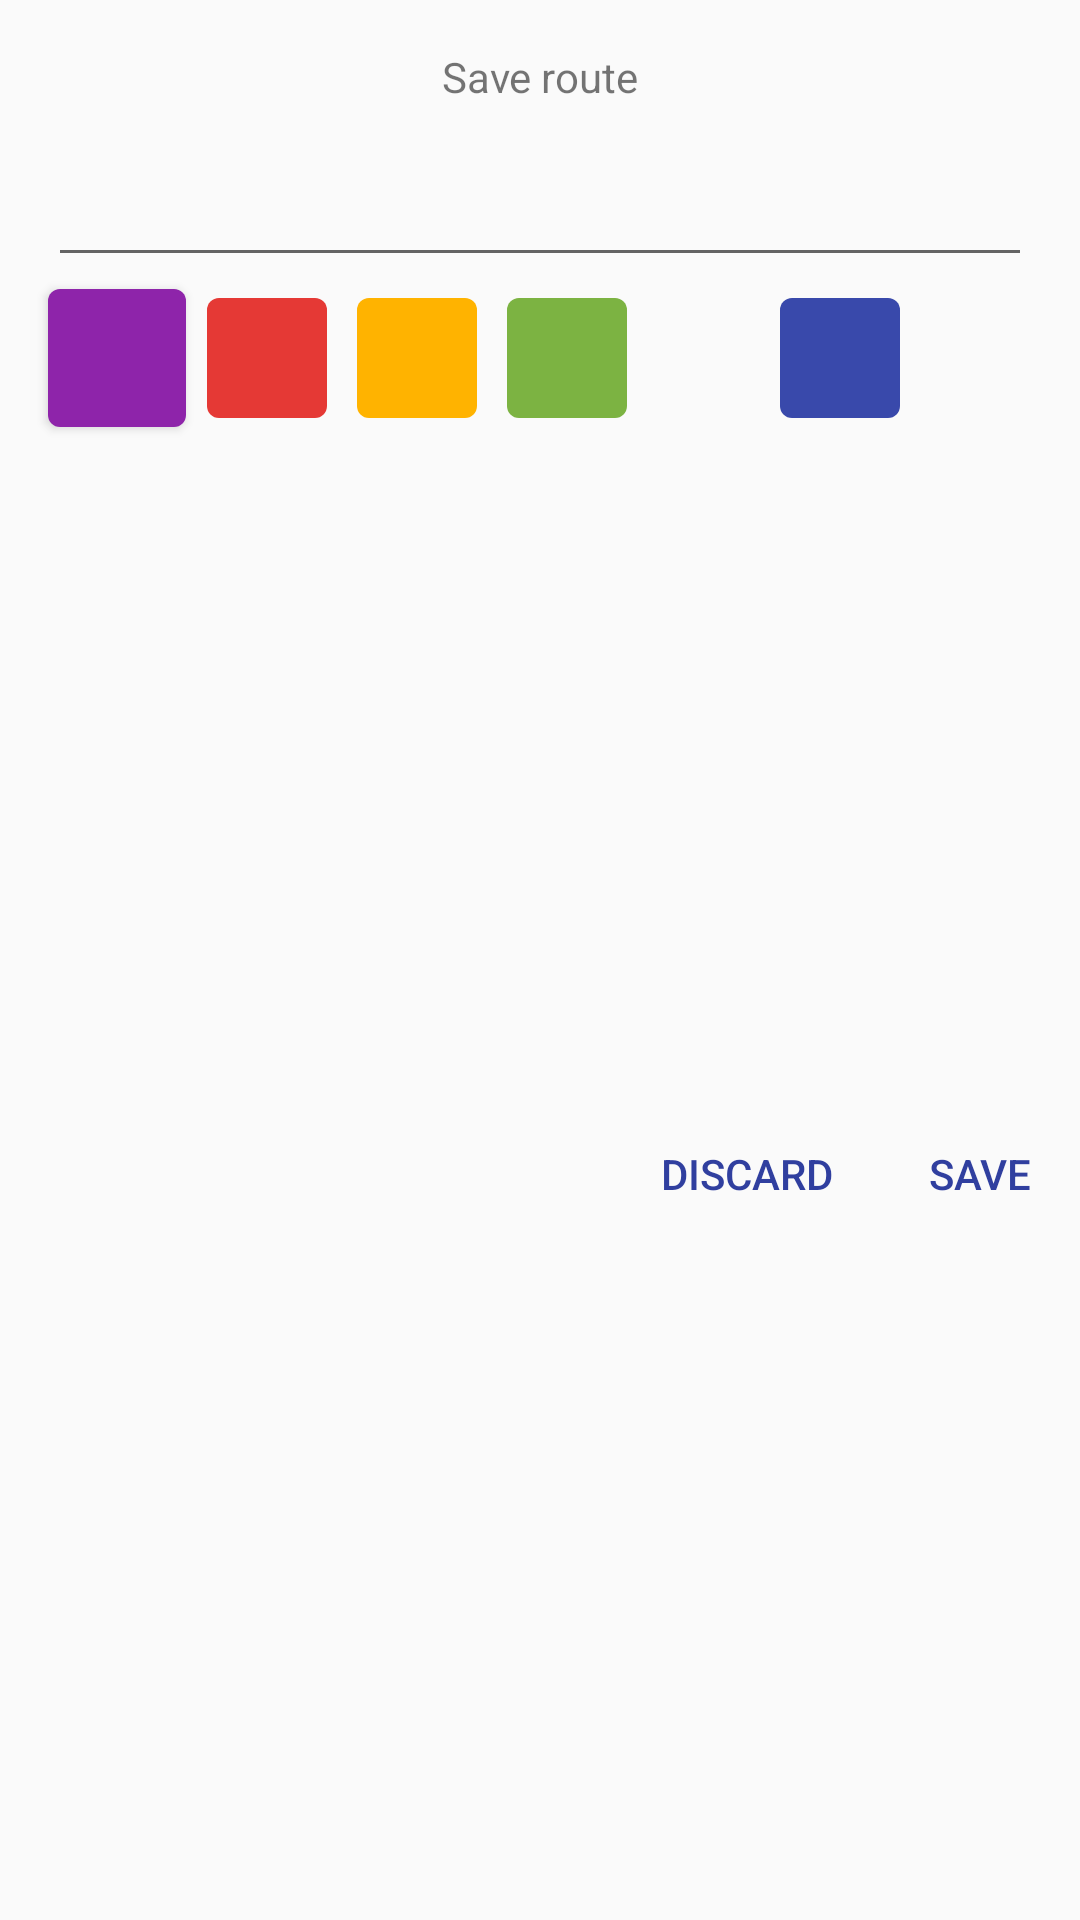

Reconstruct the res/layout file that produces this screen, plus the resources it refers to.
<!-- AndroidManifest.xml: application theme AppTheme -->
<!-- res/layout/dialog_save_route.xml -->
<?xml version="1.0" encoding="utf-8"?>
<android.support.constraint.ConstraintLayout xmlns:android="http://schemas.android.com/apk/res/android"
    android:layout_width="match_parent"
    android:layout_height="match_parent"
    xmlns:app="http://schemas.android.com/apk/res-auto">

    <TextView
        android:id="@+id/title"
        android:layout_width="wrap_content"
        android:layout_height="wrap_content"
        app:layout_constraintTop_toTopOf="parent"
        app:layout_constraintStart_toStartOf="parent"
        app:layout_constraintEnd_toEndOf="parent"
        android:layout_margin="@dimen/outPadding"
        android:text="@string/label_save_route"
        />

    <EditText
        android:id="@+id/route_name"
        android:layout_width="0dp"
        android:layout_height="wrap_content"
        app:layout_constraintTop_toBottomOf="@id/title"
        app:layout_constraintStart_toStartOf="parent"
        app:layout_constraintEnd_toEndOf="parent"
        android:layout_margin="@dimen/outPadding"
        />

    <ToggleButton
        android:id="@+id/color_violet"
        android:layout_width="@dimen/colorButtonSize"
        android:layout_height="@dimen/colorButtonSize"
        app:layout_constraintTop_toBottomOf="@id/route_name"
        app:layout_constraintStart_toStartOf="parent"
        android:backgroundTint="@color/violet"
        android:layout_marginTop="@dimen/smallPadding"
        android:layout_marginStart="@dimen/outPadding"
        android:checked="true"
        android:tag="@color/violet"
        style="@style/colorButton"
        />
    <ToggleButton
        android:id="@+id/color_red"
        android:layout_width="@dimen/colorButtonSize"
        android:layout_height="@dimen/colorButtonSize"
        app:layout_constraintTop_toTopOf="@id/color_violet"
        app:layout_constraintStart_toEndOf="@id/color_violet"
        android:backgroundTint="@color/red"
        android:layout_marginStart="@dimen/smallPadding"
        android:tag="@color/red"
        style="@style/colorButton"
        />
    <ToggleButton
        android:id="@+id/color_orange"
        android:layout_width="@dimen/colorButtonSize"
        android:layout_height="@dimen/colorButtonSize"
        app:layout_constraintTop_toTopOf="@id/color_violet"
        app:layout_constraintStart_toEndOf="@id/color_red"
        android:backgroundTint="@color/orange"
        android:layout_marginStart="@dimen/smallPadding"
        android:tag="@color/orange"
        style="@style/colorButton"
        />
    <ToggleButton
        android:id="@+id/color_green"
        android:layout_width="@dimen/colorButtonSize"
        android:layout_height="@dimen/colorButtonSize"
        app:layout_constraintTop_toTopOf="@id/color_violet"
        app:layout_constraintStart_toEndOf="@id/color_orange"
        android:backgroundTint="@color/green"
        android:layout_marginStart="@dimen/smallPadding"
        android:tag="@color/green"
        style="@style/colorButton"
        />
    <ToggleButton
        android:id="@+id/color_blue"
        android:layout_width="@dimen/colorButtonSize"
        android:layout_height="@dimen/colorButtonSize"
        app:layout_constraintTop_toTopOf="@id/color_violet"
        app:layout_constraintStart_toEndOf="@id/color_green"
        app:layout_constraintEnd_toEndOf="parent"
        android:backgroundTint="@color/blue"
        android:layout_marginStart="@dimen/smallPadding"
        android:layout_marginEnd="@dimen/outPadding"
        android:tag="@color/blue"
        style="@style/colorButton"
        />

    <Button
        android:id="@+id/save_button"
        android:layout_width="wrap_content"
        android:layout_height="wrap_content"
        app:layout_constraintTop_toBottomOf="@id/color_red"
        app:layout_constraintBottom_toBottomOf="parent"
        app:layout_constraintEnd_toEndOf="parent"
        android:text="@string/save"
        style="@style/defaultButton"
        />

    <Button
        android:id="@+id/discard_button"
        android:layout_width="wrap_content"
        android:layout_height="wrap_content"
        app:layout_constraintTop_toBottomOf="@id/color_red"
        app:layout_constraintBottom_toBottomOf="parent"
        app:layout_constraintEnd_toStartOf="@id/save_button"
        android:text="@string/discard"
        style="@style/defaultButton"
        />
</android.support.constraint.ConstraintLayout>
<!-- resources referenced by this layout -->
<resources>
  <color name="blue">#3949AB</color>
  <color name="green">#7CB342</color>
  <color name="orange">#FFB300</color>
  <color name="red">#E53935</color>
  <color name="violet">#8E24AA</color>
  <dimen name="colorButtonSize">46dp</dimen>
  <dimen name="outPadding">16dp</dimen>
  <dimen name="smallPadding">4dp</dimen>
  <string name="discard">Discard</string>
  <string name="label_save_route">Save route</string>
  <string name="save">Save</string>
  <style name="colorButton">
          <item name="android:textOn" />
          <item name="android:textOff" />
          <item name="android:background">@drawable/bg_color_button</item>
      </style>
  <style name="defaultButton">
          <item name="android:textColor">@color/colorPrimaryDark</item>
          <item name="android:background">@android:color/transparent</item>
          <item name="android:minWidth">0dp</item>
          <item name="android:paddingEnd">@dimen/outPadding</item>
          <item name="android:paddingStart">@dimen/outPadding</item>
      </style>
  <style name="AppTheme" parent="Theme.AppCompat.Light.NoActionBar">
          
          <item name="colorPrimary">@color/colorPrimary</item>
          <item name="colorPrimaryDark">@color/colorPrimaryDark</item>
          <item name="colorAccent">@color/colorAccent</item>
      </style>
  <!-- drawable bg_color_button (drawable) -->
  <?xml version="1.0" encoding="utf-8"?>
  <selector xmlns:android="http://schemas.android.com/apk/res/android">
      <item android:state_checked="false">
          <layer-list>
              <item>
                  <shape android:shape="rectangle" >
                      <corners android:radius="@dimen/colorButtonCorners" />
                      <solid android:color="#0fff"/>
                  </shape>
              </item>
              <item
                  android:left="@dimen/colorButtonSelectedOffset"
                  android:top="@dimen/colorButtonSelectedOffset"
                  android:right="@dimen/colorButtonSelectedOffset"
                  android:bottom="@dimen/colorButtonSelectedOffset">
                  <shape android:shape="rectangle" >
                      <corners android:radius="@dimen/colorButtonCorners" />
                      <solid android:color="#000" />
                  </shape>
              </item>
          </layer-list>
      </item>
      <item android:state_checked="true">
          <shape android:shape="rectangle">
              <corners android:radius="@dimen/colorButtonCorners" />
              <solid android:color="#fff"/>
          </shape>
      </item>
  
  </selector>
  <color name="colorPrimaryDark">#303F9F</color>
  <color name="colorPrimary">#3F51B5</color>
  <color name="colorAccent">#FF4081</color>
  <dimen name="colorButtonCorners">4dp</dimen>
  <dimen name="colorButtonSelectedOffset">3dp</dimen>
</resources>
